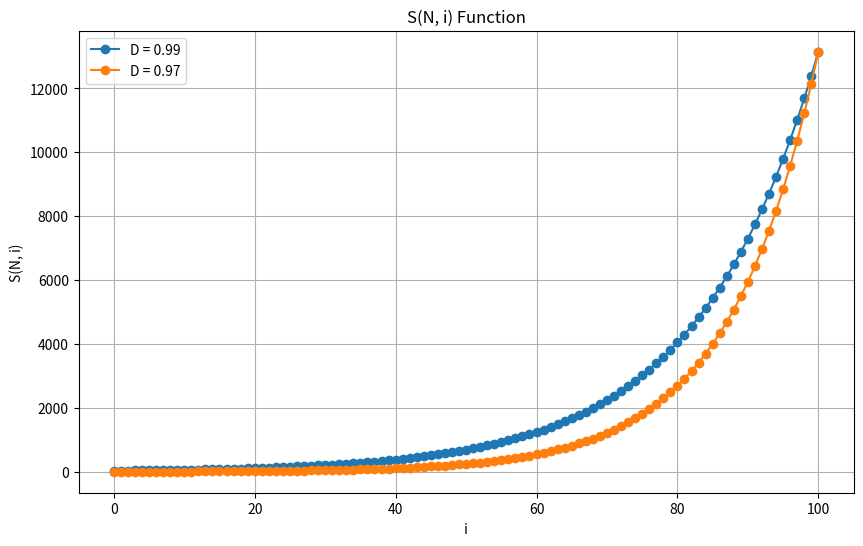
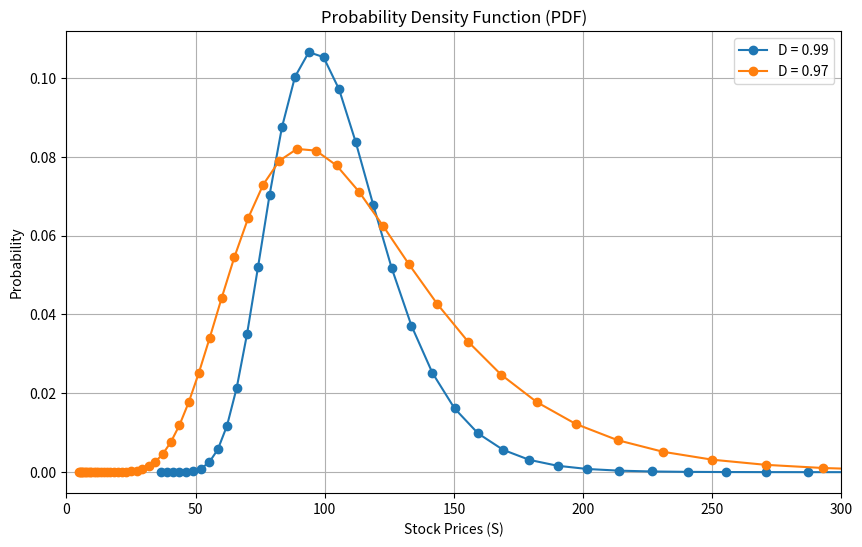

Source code (Python) for these figures, in order:
import numpy as np
import matplotlib.pyplot as plt

def newton_symbol(N, i):
    if i < 0 or i > N:
        return 0
    result = 1
    for k in range(1, i+1):
        result *= (N - i + k) / k
    return result

def risk_neutral_prob(U, D, R):
    return (1 + R - D) / (U - D)

def call_payoff(S, K):
    return max(S - K, 0)

def calculate_pdf(S0, U, D, R, N, K):
    q = risk_neutral_prob(U, D, R)
    PDF = np.zeros(N+1)
    for i in range(N+1):
        PDF[i] = newton_symbol(N, i) * pow(q, i) * pow(1 - q, N - i)
    return PDF

def plot_pdf(S0, U, D_values, R, N, K):
    outcomes = np.arange(N+1)
    plt.figure(figsize=(10, 6))  # Adjust figure size if needed
    for D in D_values:
        stock_prices = [S0 * pow(U, i) * pow(D, N-i) for i in range(N+1)]
        PDF = calculate_pdf(S0, U, D, R, N, K)
        plt.plot(stock_prices, PDF, marker='o', label=f'D = {D}')
    plt.title('Probability Density Function (PDF)')
    plt.xlim(0,300)
    plt.xlabel('Stock Prices (S)')
    plt.ylabel('Probability')
    plt.grid(True)
    plt.legend()

def plot_S_function(S0, U, D_values, N):
    plt.figure(figsize=(10, 6))
    i_values = np.arange(N+1)
    for D in D_values:
        S_values = S0 * np.power(U, i_values) * np.power(D, N - i_values)
        plt.plot(i_values, S_values, marker='o', label=f'D = {D}')
    plt.title('S(N, i) Function')
    plt.xlabel('i')
    plt.ylabel('S(N, i)')
    plt.grid(True)
    plt.legend()

# Parameters
S0 = 100  # Initial stock price
U = 1.05  # Up factor
D_values = [0.99, 0.97]  # Different values for D
R = 0  # Risk-free rate
N = 100  # Number of periods
K = 100  # Strike price

# Plot PDF
plot_S_function(S0, U, D_values, N)
plot_pdf(S0, U, D_values, R, N, K)
plt.show()